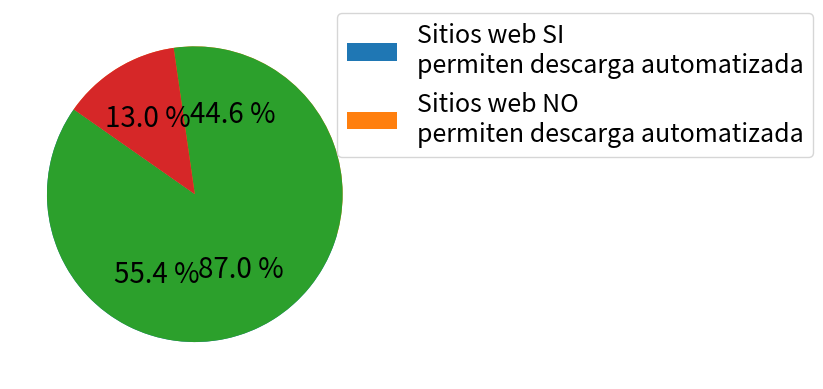

Write the Python code that produced this figure.
# Script for calculete the percentage of webs with policys and the percentage of webs that allow
# web scraping

from os import listdir # Library used for iterate through
import matplotlib.pyplot as plt # Matplotlib library used for make graphics


plt.rc('font', size=20)          # controls default text sizes
plt.rc('legend', fontsize=18)    # legend fontsize

# Calculate the percentage of webs with and without policys
cantidad1 = [(77*100/139),(62*100/139)]
# legends of the chart
nombres1 = ["Sitios web CON \npolíticas de privacidad","Sitios web SIN \npolíticas de privacidad"]
# Graph pie chart
plt.pie(cantidad1, startangle=145, autopct="%0.1f %%")
# configure the position of the legend
plt.legend(nombres1, bbox_to_anchor=(0.85,1.025), loc="upper left")
plt.show()


# Calculate the percentage of webs that allow automatic downloads
cantidad2 = [(67*100/139),(10*100/139)]
# legends of the chart
nombres2 = ["Sitios web SI \npermiten descarga automatizada","Sitios web NO \npermiten descarga automatizada"]
# Graph pie chart
plt.pie(cantidad2, startangle=145, autopct="%0.1f %%")
# configure the position of the legend
plt.legend(nombres2, bbox_to_anchor=(0.85,1.025), loc="upper left")
plt.show()


